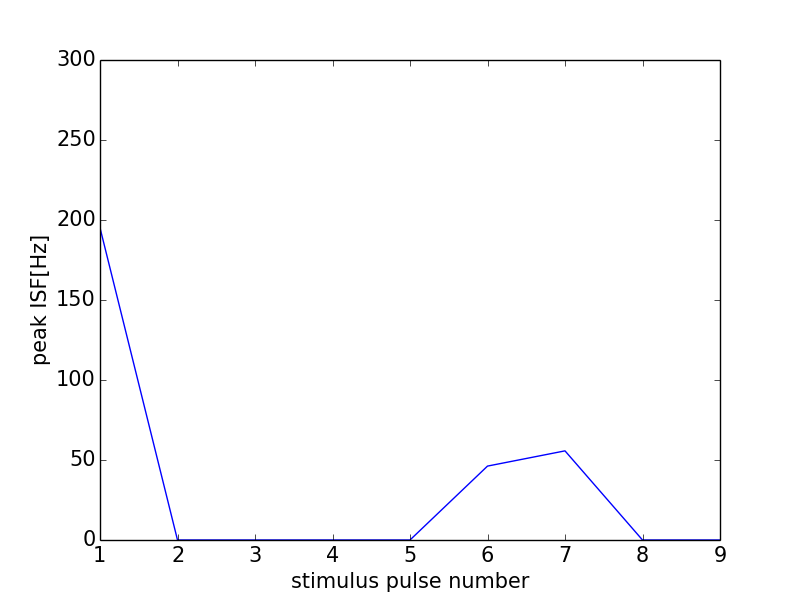

Source data for this figure (header and first rows):
0, 0.0
0, 0
1, 195.1
2, 0
3, 0
4, 0
5, 0
6, 46.19
7, 55.71
8, 0
9, 0
10, 0
